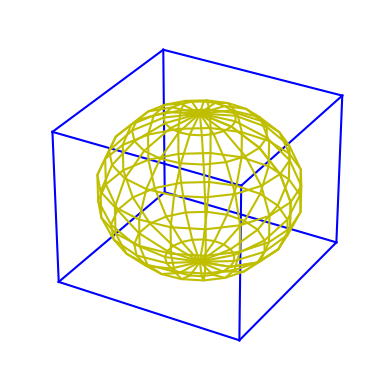

Write the Python code that produced this figure.
from mpl_toolkits.mplot3d import Axes3D
import matplotlib.pyplot as plt
import numpy as np
from itertools import product, combinations


fig = plt.figure(facecolor="White")
ax = plt.axes(projection= "3d")
plt.axis("off")
ax.set_facecolor("White")

#ax.set_aspect("equal")

# draw cube
r = [-1, 1]
for s, e in combinations(np.array(list(product(r, r, r))), 2):
    if np.sum(np.abs(s-e)) == r[1]-r[0]:
        ax.plot3D(*zip(s, e), color="b")

# draw sphere
u, v = np.mgrid[0:2*np.pi:20j, 0:np.pi:10j]
x = np.cos(u)*np.sin(v)
y = np.sin(u)*np.sin(v)
z = np.cos(v)
ax.plot_wireframe(x, y, z, color="y")
 


plt.show()